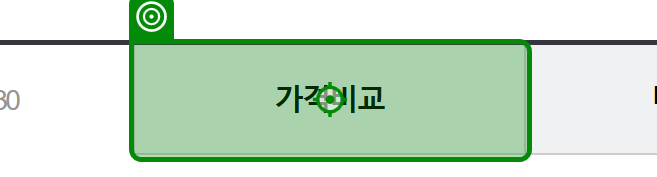
Workflow: 04_문자열가공_미션3_네이버쇼핑

Step 1: click on '가격비교'

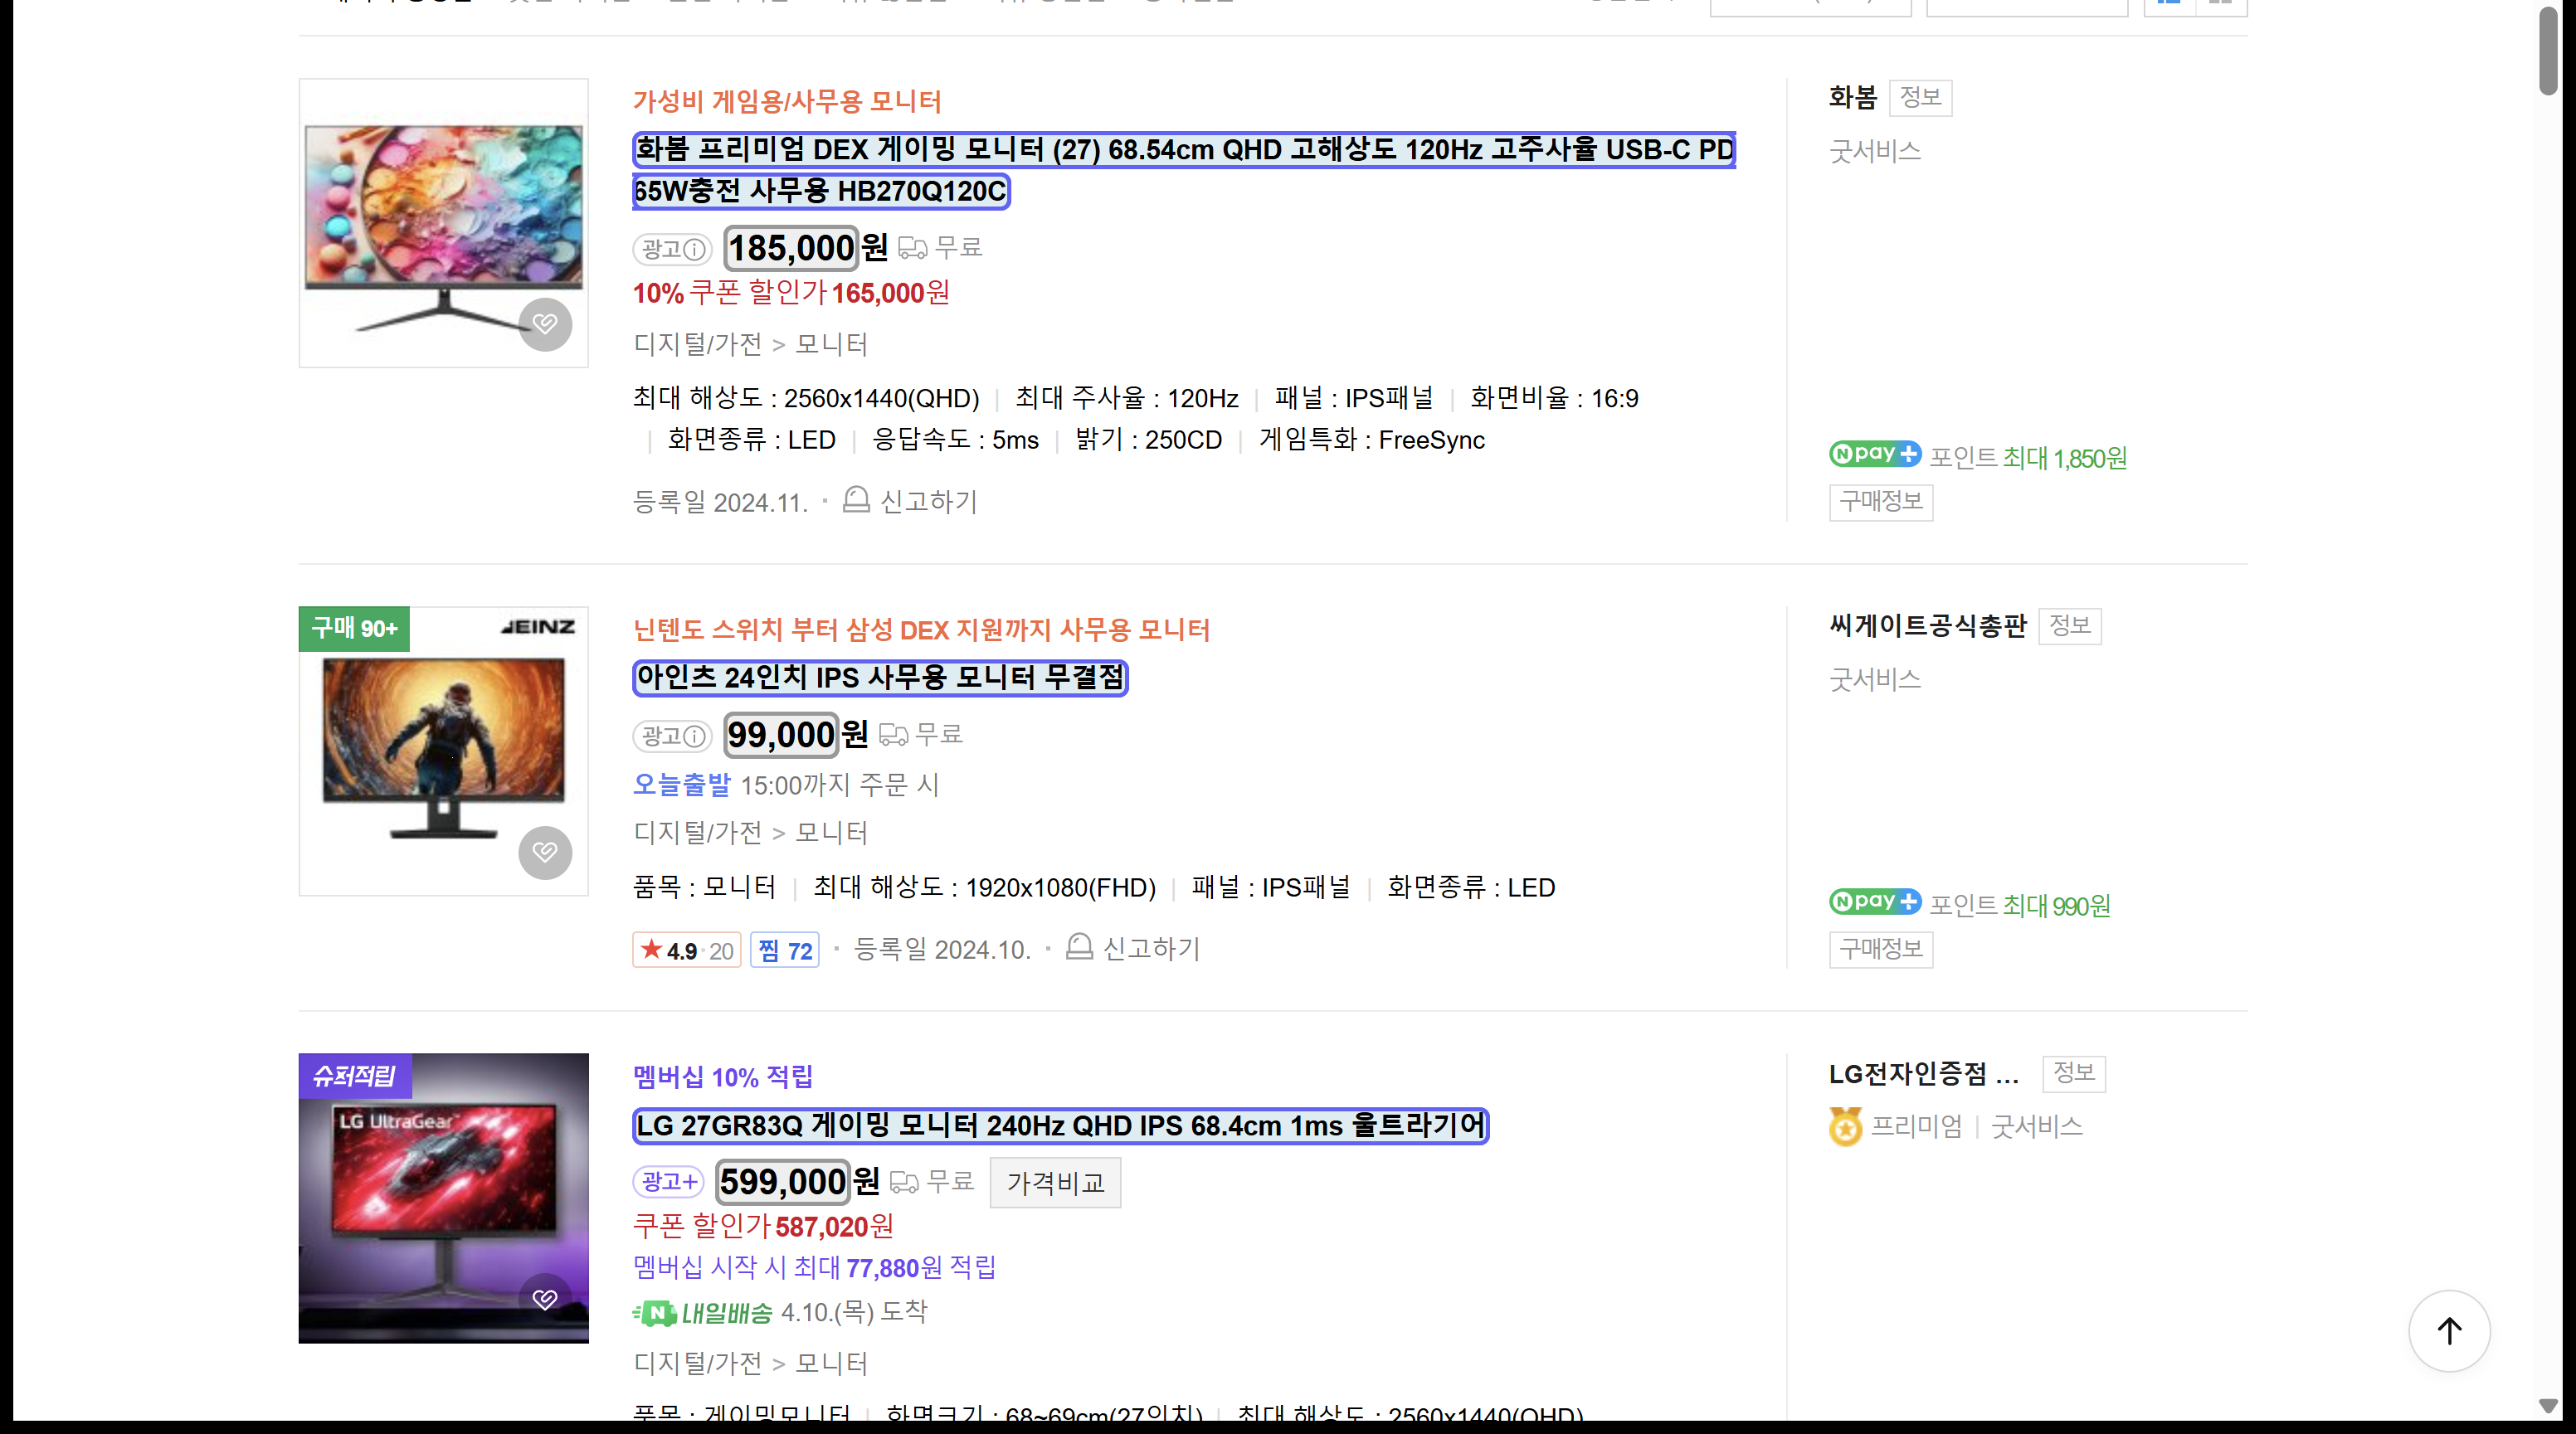
Step 2: get-text